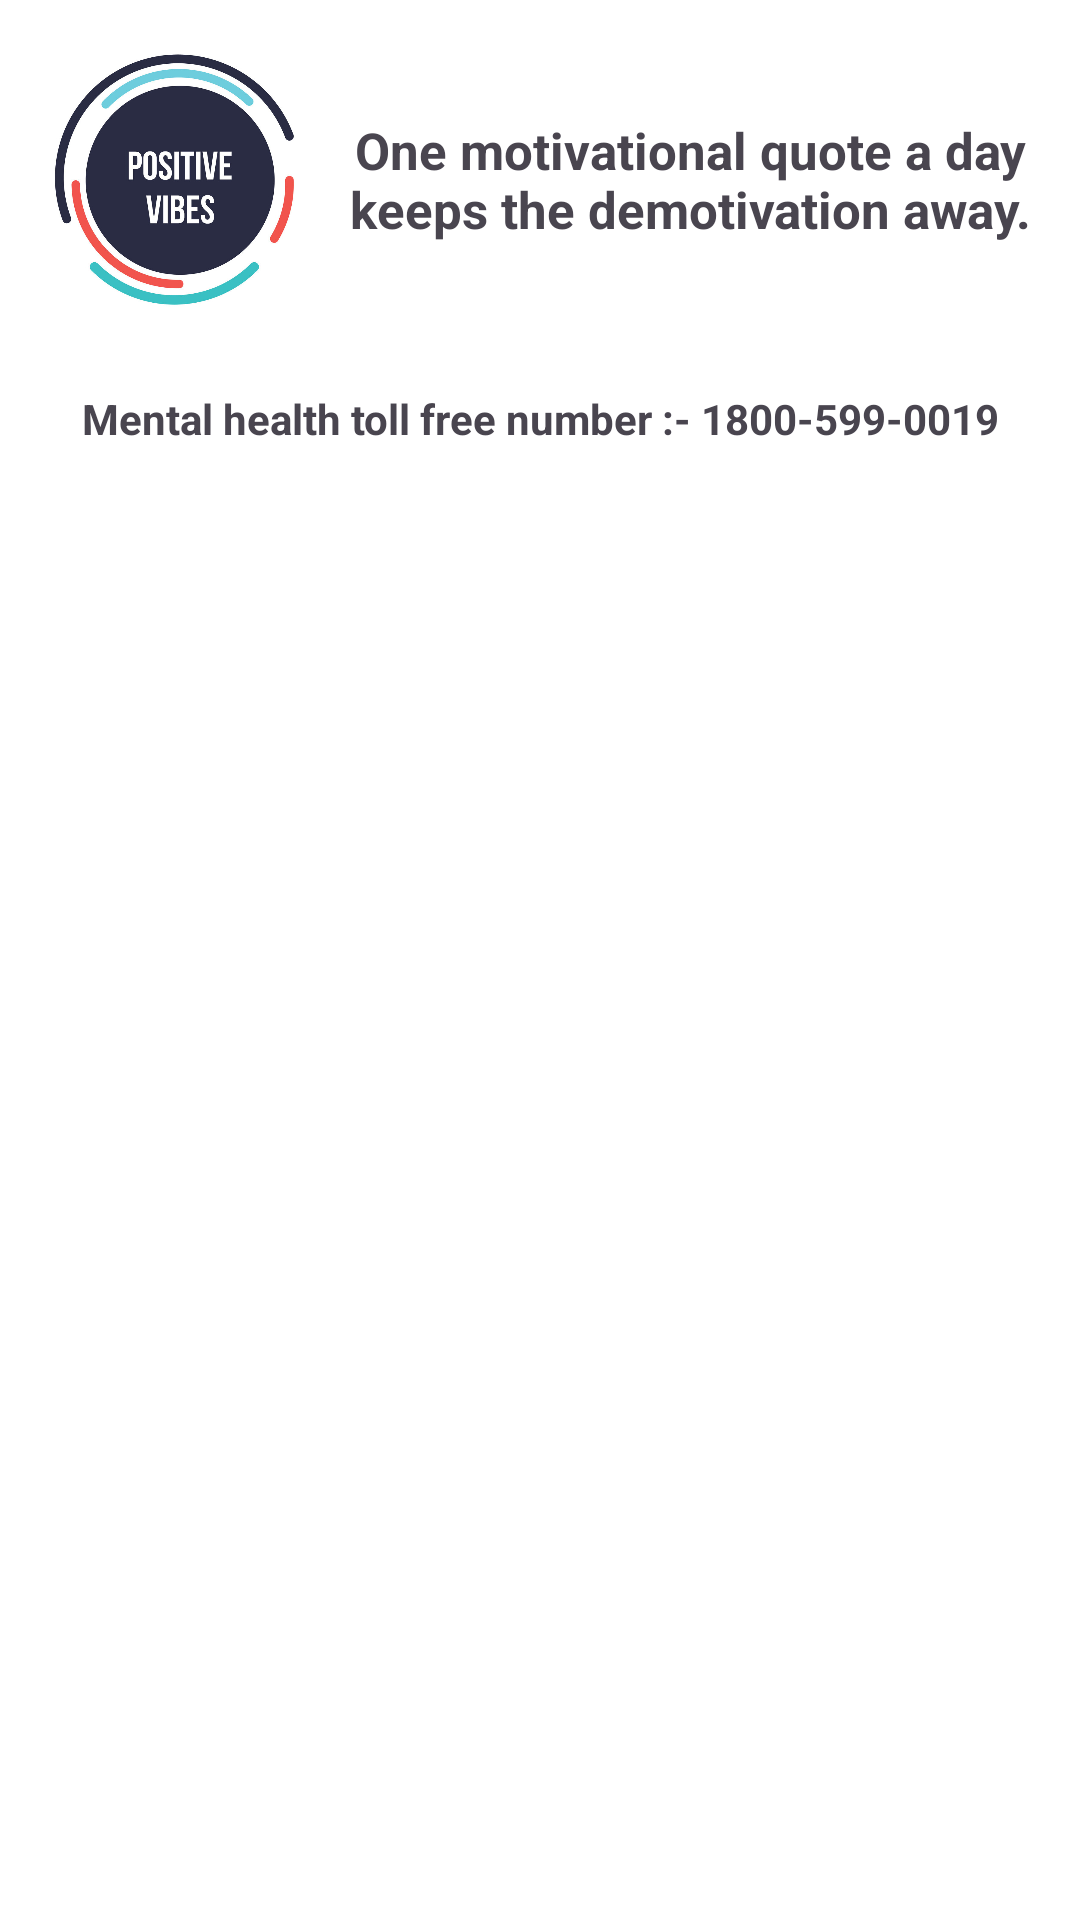

This screen was rendered from an Android layout file. Write that file and the resources it references.
<!-- AndroidManifest.xml: application theme Theme.PositiveVibes -->
<!-- res/layout/fragment_quotes.xml -->
<LinearLayout
    xmlns:android="http://schemas.android.com/apk/res/android"
    android:layout_width="match_parent"
    android:background="@color/white"
    android:layout_height="match_parent"
    android:orientation="vertical">

    <LinearLayout
        android:layout_margin="10dp"
        android:layout_width="match_parent"
        android:layout_height="wrap_content"
        android:orientation="horizontal">

        <ImageView
            android:layout_width="100dp"
            android:layout_height="100dp"
            android:src="@drawable/logo"/>

        <TextView
            android:layout_width="wrap_content"
            android:layout_height="wrap_content"
            android:textStyle="bold"
            android:layout_gravity="center_vertical"
            android:gravity="center_horizontal"
            android:textSize="17dp"
            android:text="One motivational quote a day keeps the demotivation away."
    />
    </LinearLayout>

    <TextView
        android:layout_width="match_parent"
        android:layout_height="wrap_content"
        android:text="Mental health toll free number :- 1800-599-0019"
        android:gravity="center_horizontal"
        android:textStyle="bold"
        android:layout_marginTop="10dp"
        android:layout_marginBottom="10dp"/>

    <androidx.recyclerview.widget.RecyclerView
        android:id="@+id/recycler_view_quotes"
        android:layout_width="match_parent"
        android:layout_height="match_parent" />
</LinearLayout>
<!-- resources referenced by this layout -->
<resources>
  <!-- drawable logo: jpg bitmap (drawable, 99598 bytes) -->
  <style name="Theme.PositiveVibes" parent="Base.Theme.PositiveVibes" />
  <style name="Base.Theme.PositiveVibes" parent="Theme.Material3.DayNight.NoActionBar">
          
          
      </style>
  <!-- not gathered from this repository: default colours our renderer supplied (Android Studio template values) -->
  <color name="white">#FFFFFFFF</color>
</resources>
